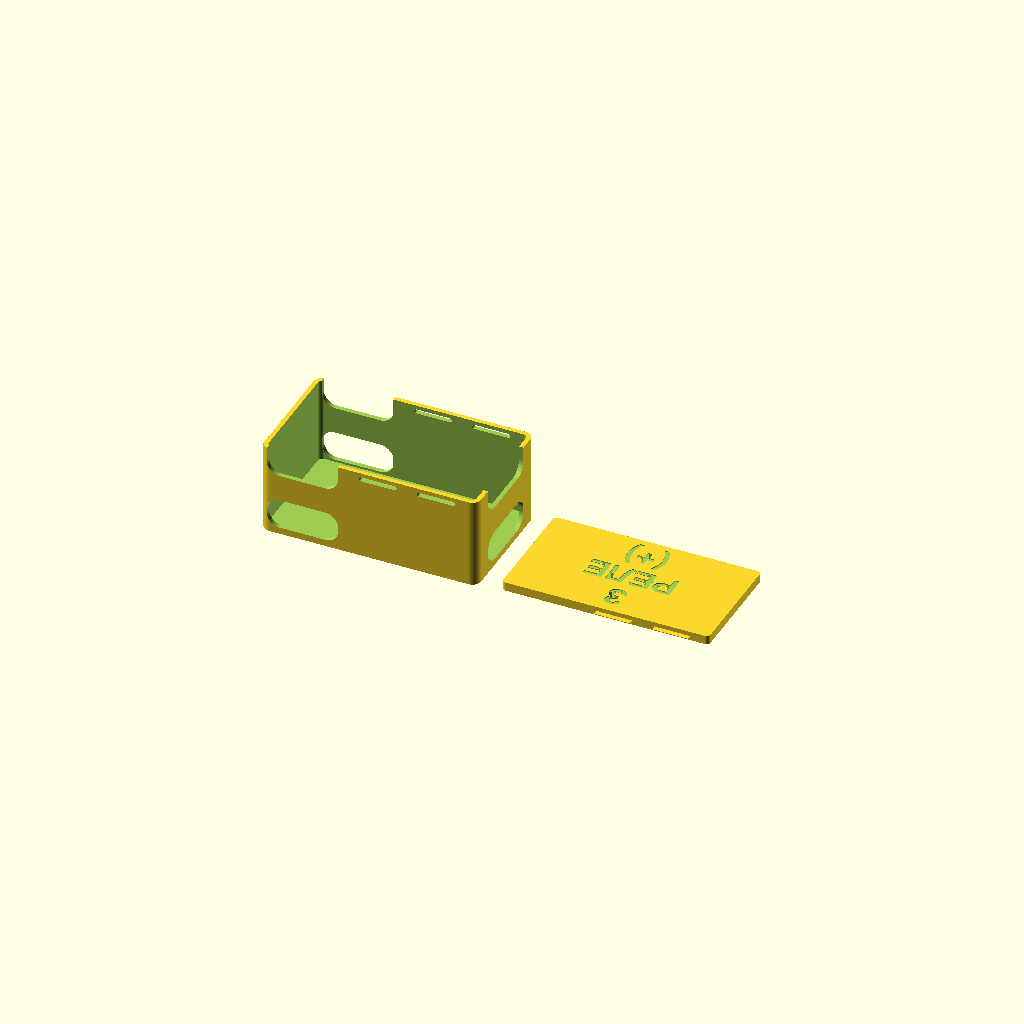
Cell 1 — every parameter at its default value.
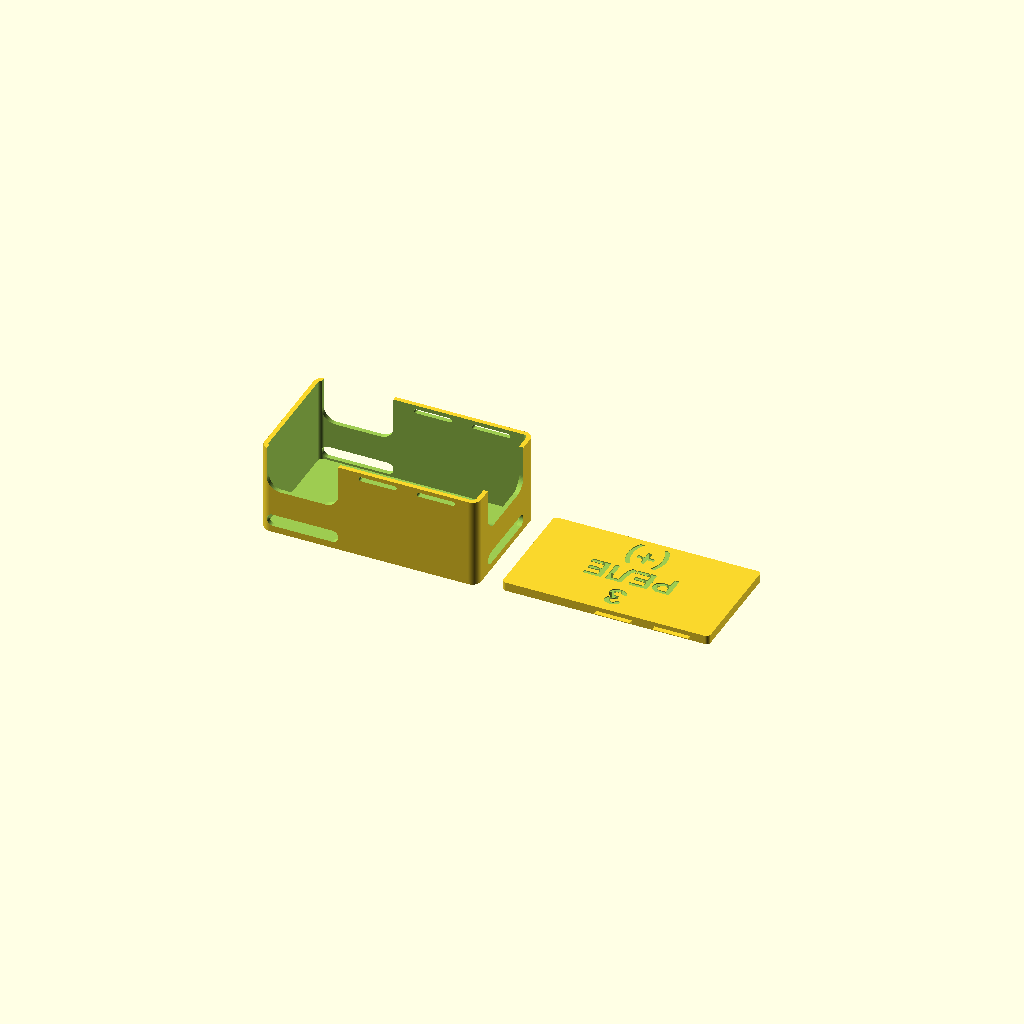
Cell 2: the same model with plank_z = 8.
One fixed orthographic camera (rotation 55°, 0°, 25°; colour scheme Cornfield) for every cell.
Source of the model, 3dprint/relay3.scad:
include <relays_lib.scad>

// 3. green MOSFET module: 2x2 + 2 screw terminals

// tall wire notches: [side, pos, width, "top", plank]
notch_keep = 1.5; // wall left at the top of a "top" notch
plank_h = 6.0;    // height of the horizontal plank (bar) dividing a tall notch in two
plank_z = 4.0;    // plank bottom above the floor, facing the terminal block base

BOX = [
    [46, 25, 16.75],
    [],
    [
        ["F", 8.2, 16, "top", true],
        ["B", 8.2, 16, "top", true],
        ["R", 12.5, 17, "top", true],
    ],
    [25, 38],
    [
        ["3", 22.5, 20.7, 5.5],
        ["РЕЛЕ", 22.5, 13, 5.5],
        ["(+)", 22.5, 5.3, 5.5],
    ],
];

// height "top" leaves only notch_keep of wall at the top; plank true (at
// plank_z) or a number (its bottom above the floor) keeps a plank_h high bar
// across the notch; the part below stays open at the bottom edge (soldering
// under the board)
module notch_cut(b, n, Z) {
    z1 = n[3] == undef ? base_t + wire_h : n[3] == "top" ? Z - notch_keep : base_t + n[3];
    if (n[4] == undef) {
        wall_cut(b, n[0], n[1], n[2], -5, z1, wire_r);
    } else {
        pz = base_t + (n[4] == true ? plank_z : n[4]);
        wall_cut(b, n[0], n[1], n[2], -5, pz, wire_r);             // below the plank
        wall_cut(b, n[0], n[1], n[2], pz + plank_h, z1, wire_r);   // above the plank
    }
}


relay_box(BOX);
//cap(BOX);
//base(BOX);
//assembled(BOX);
Parameter table extracted from the source (name, type, default, range or options):
notch_keep: number, default 1.5
plank_h: number, default 6
plank_z: number, default 4
